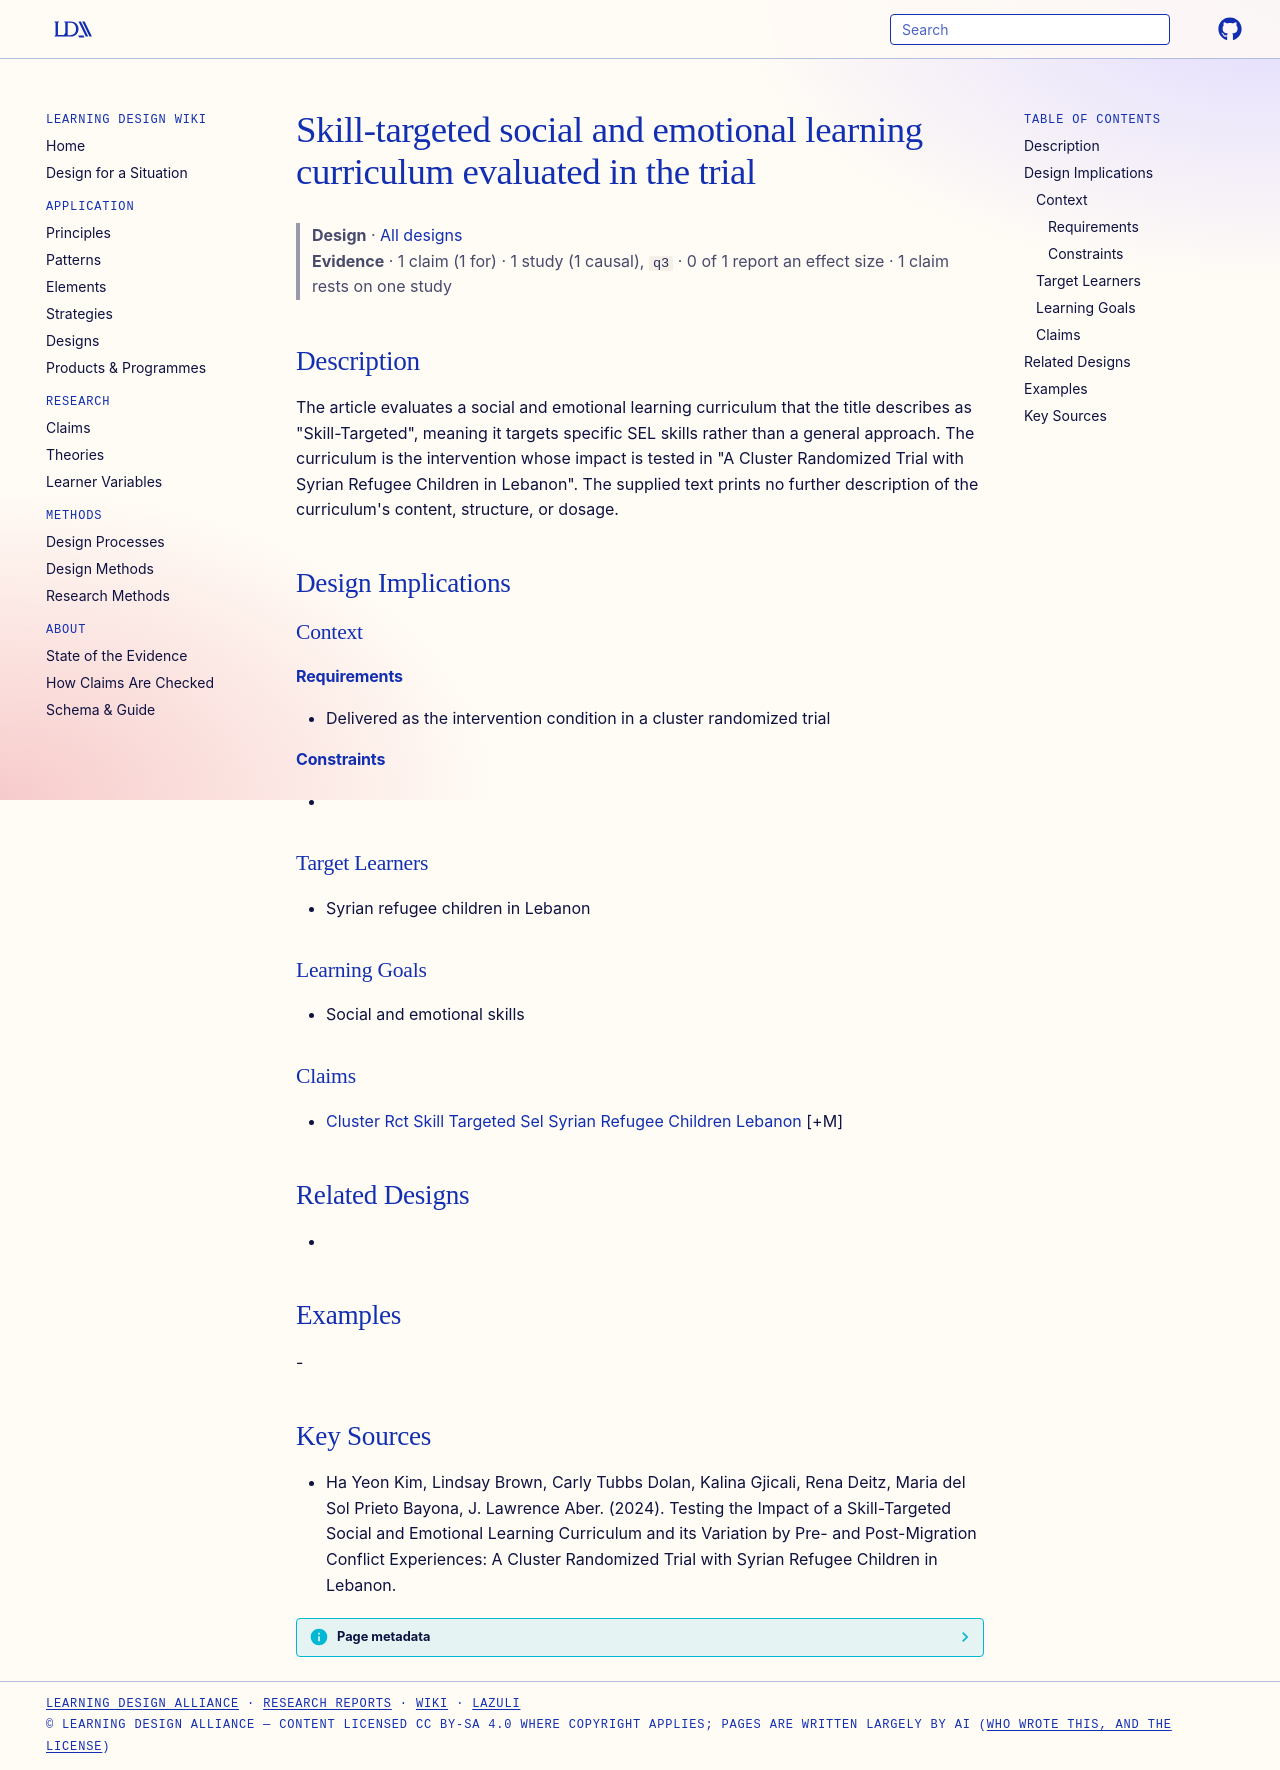

repository: Learning-Design-Alliance/learning-wiki · page: designs/skill-targeted-sel-curriculum-syrian-refugee-trial/index.html · generator: mkdocs

---
type: design
id: skill-targeted-sel-curriculum-syrian-refugee-trial
title: Skill-targeted social and emotional learning curriculum evaluated in the trial
description: "The article evaluates a social and emotional learning curriculum that the title describes as \"Skill-Targeted\", meaning it targets specific SEL skills rather than a general approach."
status: review
generated:
  by: "process:settle-candidates"
  at: 2026-10-24
sources:
  - id: ha-yeon-kim-2024
    title: "Ha Yeon Kim, Lindsay Brown, Carly Tubbs Dolan, Kalina Gjicali, Rena Deitz, Maria del Sol Prieto Bayona, J. Lawrence Aber. (2024). Testing the Impact of a Skill-Targeted Social and Emotional Learning Curriculum and its Variation by Pre- and Post-Migration Conflict Experiences: A Cluster Randomized Trial with Syrian Refugee Children in Lebanon."
    author: Ha Yeon Kim, Lindsay Brown, Carly Tubbs Dolan, Kalina Gjicali, Rena Deitz, Maria del Sol Prieto Bayona, J. Lawrence Aber
---

# Skill-targeted social and emotional learning curriculum evaluated in the trial

> **Design** · [All designs](index.md)
> **Evidence** · 1 claim (1 for) · 1 study (1 causal), `q3` · 0 of 1 report an effect size · 1 claim rests on one study

## Description
The article evaluates a social and emotional learning curriculum that the title describes as "Skill-Targeted", meaning it targets specific SEL skills rather than a general approach. The curriculum is the intervention whose impact is tested in "A Cluster Randomized Trial with Syrian Refugee Children in Lebanon". The supplied text prints no further description of the curriculum's content, structure, or dosage.

## Design Implications

### Context
#### Requirements
- Delivered as the intervention condition in a cluster randomized trial
#### Constraints
- 

### Target Learners
- Syrian refugee children in Lebanon

### Learning Goals
- Social and emotional skills

### Claims
- [Cluster Rct Skill Targeted Sel Syrian Refugee Children Lebanon](../claims/cluster-rct-skill-targeted-sel-syrian-refugee-children-lebanon.md) [+M]

## Related Designs
- 

## Examples
-

## Key Sources
- Ha Yeon Kim, Lindsay Brown, Carly Tubbs Dolan, Kalina Gjicali, Rena Deitz, Maria del Sol Prieto Bayona, J. Lawrence Aber. (2024). Testing the Impact of a Skill-Targeted Social and Emotional Learning Curriculum and its Variation by Pre- and Post-Migration Conflict Experiences: A Cluster Randomized Trial with Syrian Refugee Children in Lebanon.
